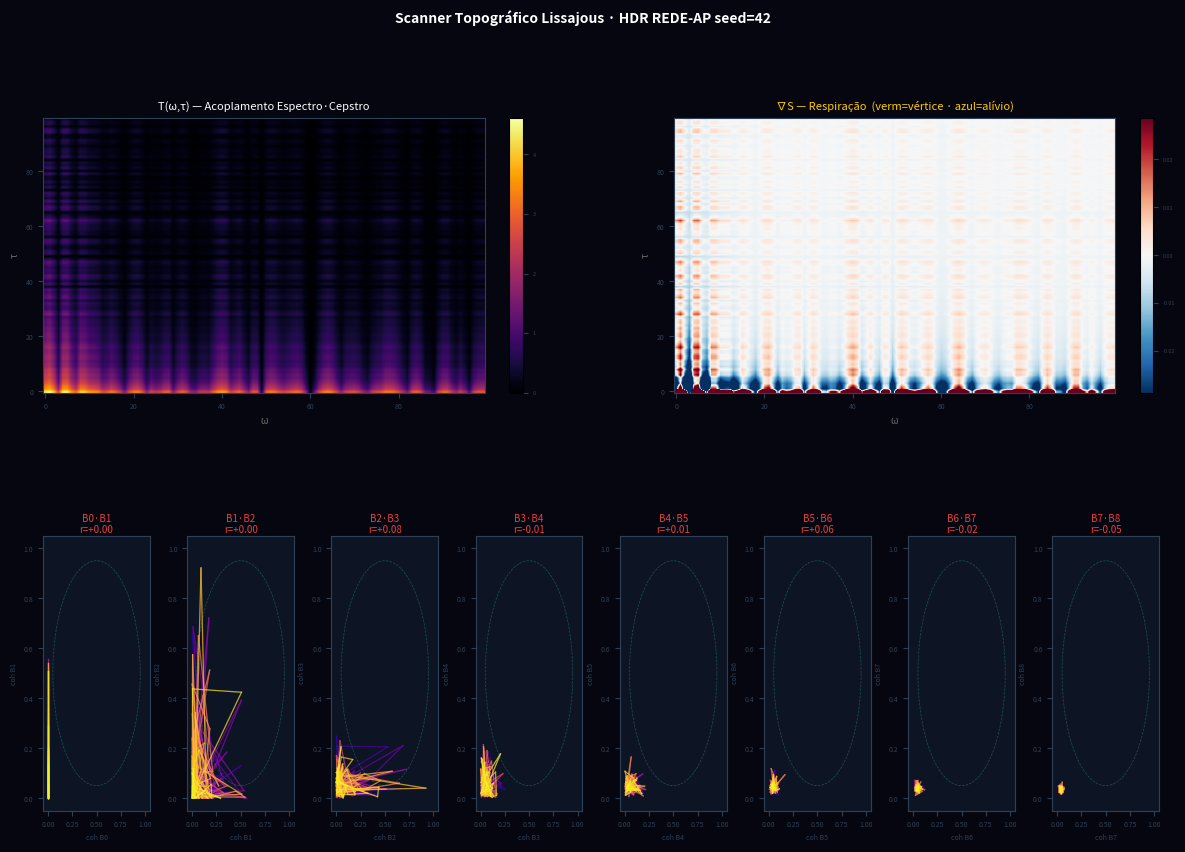
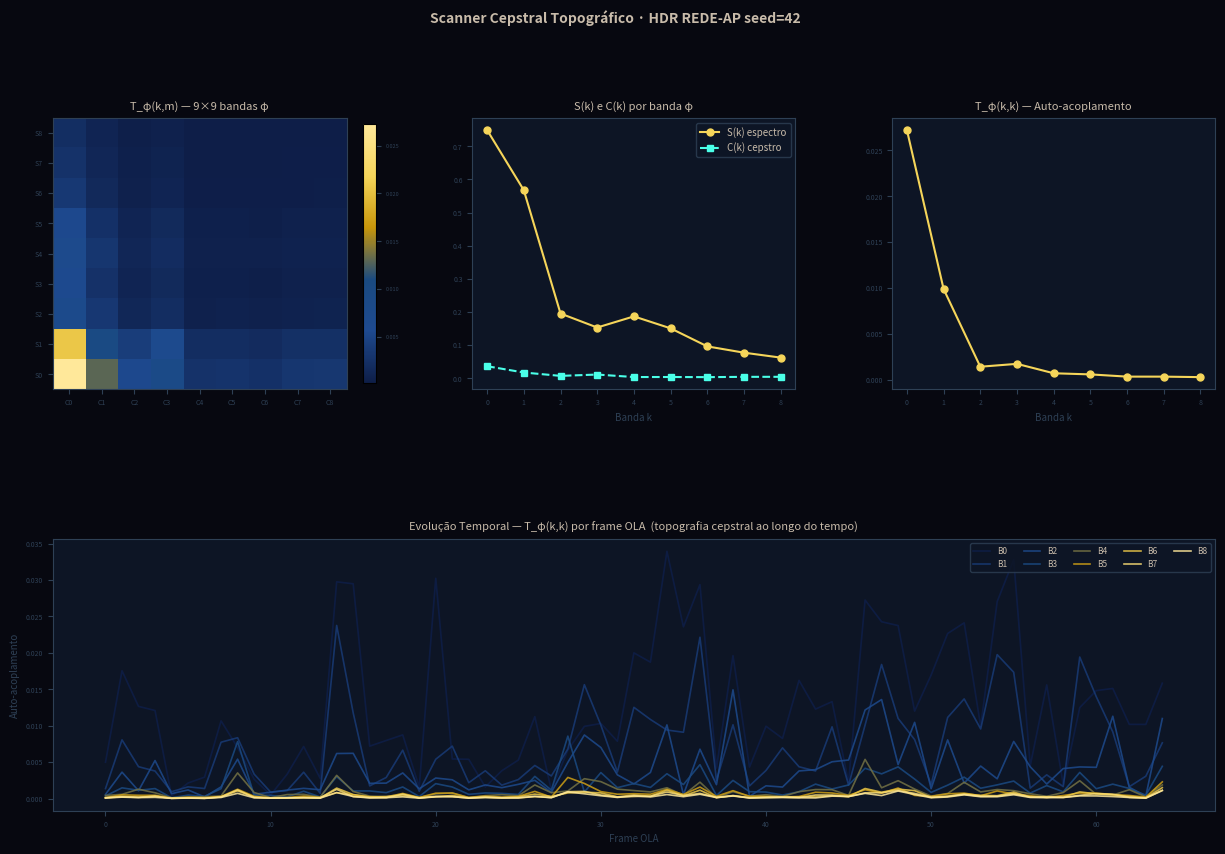

Source code (Python) for these figures, in order:
# © Vitor Edson Delavi · Florianópolis · 2026 · Todos os direitos reservados.
# Uso comercial proibido sem autorização expressa do autor.
# Anterioridade: github.com/vitoredsonalphaphi/alpha_phi_manifesto
# Licença: CC BY-NC-ND 4.0 — creativecommons.org/licenses/by-nc-nd/4.0

"""
AlphaPhi_Scanner_Duplo.py
Vitor Edson Delavi · Florianópolis · 2026

Protocolo E302 — Dois Scanners Coadjuvantes:

  Scanner 1: Topográfico Lissajous
    T(ω,τ) + ∇S (existente) + Lissajous inter-bandas (novo)
    Diagnóstico: acoplamento entre φ-bandas adjacentes

  Scanner 2: Cepstral Topográfico
    T_φ 9×9 + S(k)/C(k) (existente) + evolução temporal T_φ (novo)
    Diagnóstico: auto-acoplamento espectro-cepstral por frame

Protocolo: scan_duplo(sinal) ativa os dois juntos.
"""

import numpy as np
import matplotlib
matplotlib.use('Agg')
import matplotlib.pyplot as plt
import matplotlib.gridspec as mgs
from matplotlib.colors import LinearSegmentedColormap
from scipy.ndimage import gaussian_filter

# ── Constantes ────────────────────────────────────────────────────────────────
PHI        = 1.6180339887
ALPHA      = 1 / 137.035999
ALPHA_STAR = 1 / 3          # α* efetivo para áudio
SEAL       = 1 / PHI
FS         = 22050
N_WIN      = 2048
HOP        = 256
N_BAND     = 9
N_BINS     = 100

# Paleta Alpha-Phi
_AP_COLORS = ['#0E1E48', '#1E4A90', '#1A4A80', '#C8960A', '#F5D55A', '#FFE89A']
CMAP_AP    = LinearSegmentedColormap.from_list('alphaphi', _AP_COLORS)


# ── Utilitários ───────────────────────────────────────────────────────────────

def _norm(x):
    mx = np.max(np.abs(x))
    return x / mx if mx > 1e-12 else x


def phi_bands(n_fft, fs):
    fr   = np.fft.rfftfreq(n_fft, 1 / fs)
    fmax = fs / 2
    fmin = fs / n_fft
    f    = fmin * PHI
    bands = []
    while f < fmax:
        fh = min(f * PHI, fmax)
        bl = int(np.searchsorted(fr, f))
        bh = int(np.searchsorted(fr, fh))
        if bh > bl:
            bands.append((bl, bh, f, fh))
        if fh >= fmax:
            break
        f = fh
    return bands


def _style_ax(ax):
    ax.set_facecolor('#0D1525')
    for sp in ax.spines.values():
        sp.set_color('#2E4055')
    ax.tick_params(colors='#2E4055', labelsize=5)


# ── Métricas base ─────────────────────────────────────────────────────────────

def grade_r_matriz(sig):
    """
    Coerência por φ-banda por frame.
    Retorna array (n_frames, n_band).
    """
    bands = phi_bands(N_WIN, FS)[:N_BAND]
    n_band = len(bands)
    win    = np.hanning(N_WIN)
    n_sig  = len(sig)
    rows   = []
    step   = HOP * 4      # subsample para velocidade
    for p in range(0, n_sig - N_WIN + 1, step):
        frame = sig[p:p + N_WIN] * win
        F     = np.fft.rfft(frame)
        row   = []
        for bl, bh, _, __ in bands:
            if bh <= bl or bh > len(F):
                row.append(0.0)
                continue
            mag = np.abs(F[bl:bh])
            if len(mag) < 2:
                row.append(0.0)
                continue
            an  = np.clip(mag / (mag.sum() + 1e-8), 1e-10, 1.0)
            row.append(float(1.0 - (-np.sum(an * np.log(an))) / np.log(len(an))))
        rows.append(row)
    if not rows:
        return np.zeros((1, n_band))
    return np.array(rows)   # (n_frames, n_band)


def tensor_topo(x, n_bins=N_BINS):
    """T(ω,τ) = S(ω) ⊗ C(τ) — produto externo espectro × cepstro."""
    F        = np.fft.rfft(x)
    esp      = np.abs(F)[1:n_bins + 1]
    log_spec = np.log(np.abs(F) + 1e-9)
    cep      = np.abs(np.fft.irfft(log_spec))[1:n_bins + 1]
    Sn       = (esp - esp.min()) / (esp.max() - esp.min() + 1e-9)
    Cn       = (cep - cep.min()) / (cep.max() - cep.min() + 1e-9)
    return np.outer(Sn, Cn)


def tensor_cepstral_phi(x):
    """
    T_φ(k,m) = S_banda_k × C_banda_m  →  matriz 9×9 φ-geométrica.
    Retorna (T_phi, S_banda, C_banda).
    """
    n_fft  = len(x)
    F      = np.fft.rfft(x)
    amp    = np.abs(F)
    amp_n  = amp / (amp.max() + 1e-12)
    log_s  = np.log(amp_n + 1e-9)
    cep    = np.abs(np.fft.irfft(log_s, n_fft))
    cep_n  = cep / (cep.max() + 1e-12)
    bands  = phi_bands(n_fft, FS)[:N_BAND]
    S_b    = np.zeros(N_BAND)
    C_b    = np.zeros(N_BAND)
    for i, (bl, bh, _, __) in enumerate(bands):
        if i >= N_BAND:
            break
        if bh > bl and bh <= len(amp_n):
            S_b[i] = amp_n[bl:bh].mean()
        ql, qh = bl, min(bh, n_fft // 2)
        if qh > ql:
            C_b[i] = cep_n[ql:qh].mean()
    return np.outer(S_b, C_b), S_b, C_b


# ── Scanner 1: Topográfico Lissajous ─────────────────────────────────────────

def scanner_topografico_lissajous(sig, titulo="Scanner Topográfico Lissajous"):
    """
    Painel 1: T(ω,τ)
    Painel 2: ∇S (respiração das células)
    Painéis 3+: Lissajous inter-bandas para cada par de φ-bandas adjacentes
    """
    T        = tensor_topo(sig)
    G        = T - gaussian_filter(T, sigma=2.5)
    coh_mat  = grade_r_matriz(sig)      # (n_frames, n_band)
    n_frames, n_band = coh_mat.shape
    n_pairs  = min(n_band - 1, 8)
    n_cols   = max(n_pairs, 2)

    fig = plt.figure(figsize=(max(n_cols * 1.8, 12), 9), facecolor='#060610')
    fig.suptitle(titulo, color='white', fontsize=10, fontweight='bold', y=1.00)

    outer = mgs.GridSpec(2, 1, figure=fig, hspace=0.52, height_ratios=[1, 1])

    # ── Linha 0: T(ω,τ) e ∇S ──────────────────────────────────────────────
    row0 = mgs.GridSpecFromSubplotSpec(1, 2, subplot_spec=outer[0], wspace=0.30)

    ax_t = fig.add_subplot(row0[0])
    _style_ax(ax_t)
    im_t = ax_t.imshow(np.log1p(T * 100).T, aspect='auto', origin='lower',
                       cmap='inferno', interpolation='bilinear')
    ax_t.set_title('T(ω,τ) — Acoplamento Espectro·Cepstro', color='white', fontsize=8)
    ax_t.set_xlabel('ω', color='#666666', fontsize=7)
    ax_t.set_ylabel('τ', color='#666666', fontsize=7)
    fig.colorbar(im_t, ax=ax_t, fraction=0.04).ax.tick_params(colors='#2E4055', labelsize=4)

    ax_g = fig.add_subplot(row0[1])
    _style_ax(ax_g)
    vmax = max(float(np.percentile(np.abs(G), 98)), 1e-9)
    im_g = ax_g.imshow(G.T, aspect='auto', origin='lower', cmap='RdBu_r',
                       vmin=-vmax, vmax=vmax, interpolation='bilinear')
    ax_g.set_title('∇S — Respiração  (verm=vértice · azul=alívio)', color='#ffcc00', fontsize=8)
    ax_g.set_xlabel('ω', color='#666666', fontsize=7)
    ax_g.set_ylabel('τ', color='#666666', fontsize=7)
    fig.colorbar(im_g, ax=ax_g, fraction=0.04).ax.tick_params(colors='#2E4055', labelsize=4)

    # ── Linha 1: Lissajous inter-bandas ───────────────────────────────────
    row1 = mgs.GridSpecFromSubplotSpec(1, n_pairs, subplot_spec=outer[1], wspace=0.35)
    cores = plt.cm.plasma(np.linspace(0, 1, max(n_frames, 2)))

    acoplamentos = {}
    for k in range(n_pairs):
        ax = fig.add_subplot(row1[k])
        _style_ax(ax)
        x = coh_mat[:, k]
        y = coh_mat[:, k + 1]
        for i in range(max(n_frames - 1, 1)):
            ax.plot(x[i:i + 2], y[i:i + 2], color=cores[i], lw=0.9, alpha=0.75)
        r = (float(np.corrcoef(x, y)[0, 1])
             if x.std() > 1e-6 and y.std() > 1e-6 else 0.0)
        acoplamentos[f'B{k}·B{k+1}'] = r
        cor_r = '#4AFFE8' if abs(r) > 0.6 else ('#F5D55A' if abs(r) > 0.3 else '#E84040')
        ax.set_title(f'B{k}·B{k+1}\nr={r:+.2f}', color=cor_r, fontsize=7, pad=2)
        ax.set_xlim(-0.05, 1.05)
        ax.set_ylim(-0.05, 1.05)
        # Círculo de referência (acoplamento ideal)
        theta = np.linspace(0, 2 * np.pi, 120)
        ax.plot(0.5 + 0.45 * np.cos(theta), 0.5 + 0.45 * np.sin(theta),
                '--', color='#4AFFE8', lw=0.5, alpha=0.25)
        ax.set_xlabel(f'coh B{k}', color='#2E4055', fontsize=5)
        ax.set_ylabel(f'coh B{k+1}', color='#2E4055', fontsize=5)

    out = 'Scanner1_Topografico_Lissajous.png'
    plt.savefig(out, dpi=150, bbox_inches='tight', facecolor='#060610')
    plt.close(fig)
    print(f"[Scanner 1] → {out}")
    return out, coh_mat, acoplamentos


# ── Scanner 2: Cepstral Topográfico ──────────────────────────────────────────

def scanner_cepstral_topografico(sig, titulo="Scanner Cepstral Topográfico"):
    """
    Painel 1: T_φ(k,m) 9×9
    Painel 2: S(k) e C(k) por banda φ
    Painel 3: diagonal T_φ (auto-acoplamento)
    Painel 4: evolução temporal T_φ(k,k) por frame (novo)
    """
    # T_φ a partir de um frame representativo (meio do sinal)
    mid  = max(0, len(sig) // 2 - N_WIN // 2)
    mid  = min(mid, len(sig) - N_WIN)
    frame_rep = sig[mid:mid + N_WIN] * np.hanning(N_WIN)
    T_phi, S_b, C_b = tensor_cepstral_phi(frame_rep)

    # Evolução temporal: diagonal T_φ por frame
    n_sig      = len(sig)
    win_arr    = np.hanning(N_WIN)
    frame_step = HOP * 16
    diag_evol  = []
    for p in range(0, n_sig - N_WIN + 1, frame_step):
        f   = sig[p:p + N_WIN] * win_arr
        Tf, _, _ = tensor_cepstral_phi(f)
        diag_evol.append(np.diag(Tf))
    evol = np.array(diag_evol).T if diag_evol else np.zeros((N_BAND, 1))

    fig = plt.figure(figsize=(15, 9), facecolor='#070810')
    fig.suptitle(titulo, color='#C8BBAA', fontsize=10, fontweight='bold', y=1.00)

    outer = mgs.GridSpec(2, 3, figure=fig, hspace=0.55, wspace=0.30)
    ks    = np.arange(N_BAND)

    # Painel 1: T_φ 9×9
    ax1 = fig.add_subplot(outer[0, 0])
    _style_ax(ax1)
    im1 = ax1.imshow(T_phi, aspect='auto', cmap=CMAP_AP, origin='lower')
    ax1.set_title('T_φ(k,m) — 9×9 bandas φ', color='#C8BBAA', fontsize=8)
    ax1.set_xticks(ks)
    ax1.set_yticks(ks)
    ax1.set_xticklabels([f'C{i}' for i in ks], color='#2E4055', fontsize=5)
    ax1.set_yticklabels([f'S{i}' for i in ks], color='#2E4055', fontsize=5)
    fig.colorbar(im1, ax=ax1, fraction=0.04).ax.tick_params(colors='#2E4055', labelsize=4)

    # Painel 2: S(k) e C(k)
    ax2 = fig.add_subplot(outer[0, 1])
    _style_ax(ax2)
    ax2.plot(ks, S_b, 'o-', color='#F5D55A', lw=1.5, ms=5, label='S(k) espectro')
    ax2.plot(ks, C_b, 's--', color='#4AFFE8', lw=1.5, ms=4, label='C(k) cepstro')
    ax2.set_title('S(k) e C(k) por banda φ', color='#C8BBAA', fontsize=8)
    ax2.legend(facecolor='#0D1525', edgecolor='#2E4055',
               labelcolor='#C8BBAA', fontsize=7)
    ax2.set_xlabel('Banda k', color='#2E4055', fontsize=7)

    # Painel 3: diagonal T_φ
    ax3 = fig.add_subplot(outer[0, 2])
    _style_ax(ax3)
    diag = np.diag(T_phi)
    ax3.plot(ks, diag, 'o-', color='#F5D55A', lw=1.5, ms=5)
    ax3.set_title('T_φ(k,k) — Auto-acoplamento', color='#C8BBAA', fontsize=8)
    ax3.set_xlabel('Banda k', color='#2E4055', fontsize=7)

    # Painel 4: evolução temporal (nova camada topográfica)
    ax4 = fig.add_subplot(outer[1, :])
    _style_ax(ax4)
    if evol.shape[1] > 1:
        for k in range(N_BAND):
            color = CMAP_AP(k / max(N_BAND - 1, 1))
            ax4.plot(evol[k], lw=1.2, color=color, alpha=0.85, label=f'B{k}')
        ax4.set_title(
            'Evolução Temporal — T_φ(k,k) por frame OLA  '
            '(topografia cepstral ao longo do tempo)',
            color='#C8BBAA', fontsize=8)
        ax4.set_xlabel('Frame OLA', color='#2E4055', fontsize=7)
        ax4.set_ylabel('Auto-acoplamento', color='#2E4055', fontsize=7)
        ax4.legend(facecolor='#0D1525', edgecolor='#2E4055',
                   labelcolor='#C8BBAA', fontsize=6, ncol=5, loc='upper right')
    else:
        ax4.text(0.5, 0.5, 'sinal curto demais para evolução temporal',
                 color='#C8BBAA', ha='center', va='center', transform=ax4.transAxes)

    out = 'Scanner2_Cepstral_Topografico.png'
    plt.savefig(out, dpi=150, bbox_inches='tight', facecolor='#070810')
    plt.close(fig)
    print(f"[Scanner 2] → {out}")
    return out


# ── Protocolo E302: ambos juntos ──────────────────────────────────────────────

def scan_duplo(sig, nome="sinal"):
    """
    Protocolo E302: sempre que acionado, roda os dois scanners.
    Scanner 1 → Topográfico Lissajous (inter-bandas)
    Scanner 2 → Cepstral Topográfico  (evolução temporal)
    """
    print(f"\n{'═' * 64}")
    print(f"  Scanner Duplo Alpha-Phi · {nome}")
    print('═' * 64)

    out1, coh_mat, acoplamentos = scanner_topografico_lissajous(
        sig, f"Scanner Topográfico Lissajous · {nome}")
    out2 = scanner_cepstral_topografico(
        sig, f"Scanner Cepstral Topográfico · {nome}")

    # ── Relatório de acoplamento Lissajous ────────────────────────────────
    print("\n  Acoplamento inter-bandas (Pearson r):")
    for par, r in acoplamentos.items():
        if abs(r) > 0.6:
            estado = '✓ acoplado'
        elif abs(r) > 0.3:
            estado = '~ parcial '
        else:
            estado = '○ independente'
        print(f"  {par}: r={r:+.3f}  {estado}")

    # ── Grade R global ────────────────────────────────────────────────────
    grade_global = float(coh_mat.mean())
    print(f"\n  Grade R global (média): {grade_global:.4f}")
    print(f"  Frames analisados: {coh_mat.shape[0]}  ·  Bandas: {coh_mat.shape[1]}")
    print(f"\n  → {out1}")
    print(f"  → {out2}")
    print()
    return out1, out2


# ── Sinais de teste ───────────────────────────────────────────────────────────

def gerar_hdr(seed=42):
    """Sinal HDR 3-épocas: E1(0.05) E2(1.00) E3(0.02) — ruído rosa."""
    N_SINAL = int(FS * 12.0)
    N_EP    = N_SINAL // 3
    rng     = np.random.default_rng(seed)
    def pink(n):
        w  = rng.standard_normal(n)
        F  = np.fft.rfft(w)
        fr = np.fft.rfftfreq(n)
        fr[0] = 1
        F /= np.sqrt(fr)
        F[0] = 0
        s = np.fft.irfft(F, n)
        return s / (np.max(np.abs(s)) + 1e-12)
    sig = np.concatenate([0.05 * pink(N_EP), 1.00 * pink(N_EP), 0.02 * pink(N_EP)])
    return sig / (np.max(np.abs(sig)) + 1e-12)


# ── Demo ──────────────────────────────────────────────────────────────────────

if __name__ == '__main__':
    hdr = gerar_hdr(seed=42)
    scan_duplo(hdr, nome="HDR REDE-AP seed=42")
